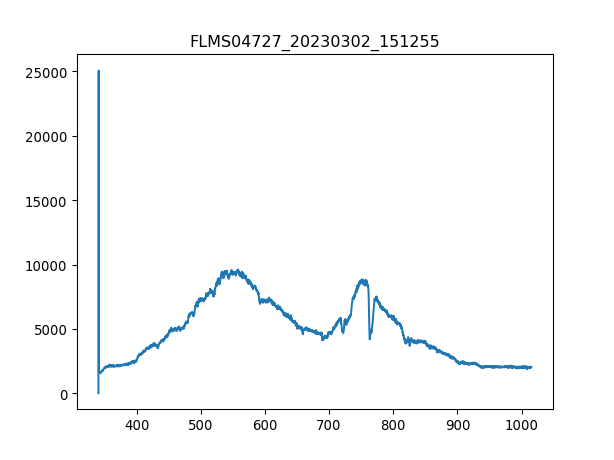

The file beside this chart, header and first rows:
3.403020900000000211e+02, 1.638374999999999915e+01
3.406731879873454432e+02, 2.506245642857142957e+04
3.410442561190431547e+02, 1.706250535714285661e+03
3.414152943795855890e+02, 1.762423392857142744e+03
3.417863027534650087e+02, 1.650077678571428578e+03
3.421572812251738469e+02, 1.629012857142857229e+03
3.425282297792044233e+02, 1.577521071428571531e+03
3.428991484000489436e+02, 1.603266964285714266e+03
3.432700370722000116e+02, 1.638375000000000000e+03
3.436408957801497763e+02, 1.610288571428571458e+03
3.440117245083906141e+02, 1.610288571428571458e+03
3.443825232414149013e+02, 1.621991250000000036e+03
3.447532919637149575e+02, 1.699228928571428469e+03
3.451240306597831591e+02, 1.629012857142857229e+03
3.454947393141118823e+02, 1.792850357142857092e+03
3.458654179111932763e+02, 1.713272142857142853e+03
3.462360664355199447e+02, 1.713272142857142853e+03
3.466066848715840365e+02, 1.785828749999999900e+03
3.469772732038780418e+02, 1.722634285714285625e+03
3.473478314168941665e+02, 1.748380178571428587e+03
3.477183594951248438e+02, 1.811574642857142862e+03
3.480888574230623931e+02, 1.797531428571428478e+03
3.484593251851991340e+02, 1.823277321428571440e+03
3.488297627660274429e+02, 1.909877142857142871e+03
3.492001701500396962e+02, 1.907536607142857065e+03
3.495705473217281565e+02, 2.010520178571428460e+03
3.499408942655852570e+02, 2.026903928571428651e+03
3.503112109661031468e+02, 1.977752678571428532e+03
3.506814974077744296e+02, 1.994136428571428496e+03
3.510517535750913680e+02, 2.010520178571428460e+03
3.514219794525462248e+02, 2.066693035714285543e+03
3.517921750246313763e+02, 2.005839107142857074e+03
3.521623402758392558e+02, 2.045628214285714193e+03
3.525324751906620122e+02, 2.054990357142857192e+03
3.529025797535921924e+02, 2.062011964285714384e+03
3.532726539491219455e+02, 2.057330892857142771e+03
3.536426977617438752e+02, 2.087757857142857119e+03
3.540127111759500735e+02, 2.052649821428571613e+03
3.543826941762330307e+02, 2.141590178571428623e+03
3.547526467470850093e+02, 2.139249642857143044e+03
3.551225688729983858e+02, 2.122865892857143081e+03
3.554924605384655933e+02, 2.106482142857142662e+03
3.558623217279787809e+02, 2.083076785714285506e+03
3.562321524260304386e+02, 2.076055178571428769e+03
3.566019526171129428e+02, 2.169676607142856938e+03
3.569717222857184993e+02, 2.071374107142857156e+03
3.573414614163394276e+02, 2.143930714285714203e+03
3.577111699934682747e+02, 2.094779464285714312e+03
3.580808480015972464e+02, 2.071374107142857156e+03
3.584504954252187190e+02, 2.202444107142857320e+03
3.588201122488250689e+02, 2.059671428571428351e+03
3.591896984569085021e+02, 2.139249642857143044e+03
3.595592540339615653e+02, 2.090098392857142699e+03
3.599287789644763507e+02, 2.083076785714285506e+03
3.602982732329454620e+02, 2.073714642857142735e+03
3.606677368238611052e+02, 2.111163214285714275e+03
3.610371697217156566e+02, 2.076055178571428769e+03
3.614065719110013788e+02, 2.092438928571428733e+03
3.617759433762107619e+02, 2.062011964285714384e+03
3.621452841018360118e+02, 2.085417321428571540e+03
3.625145940723696185e+02, 2.122865892857143081e+03
... 1,987 more rows
